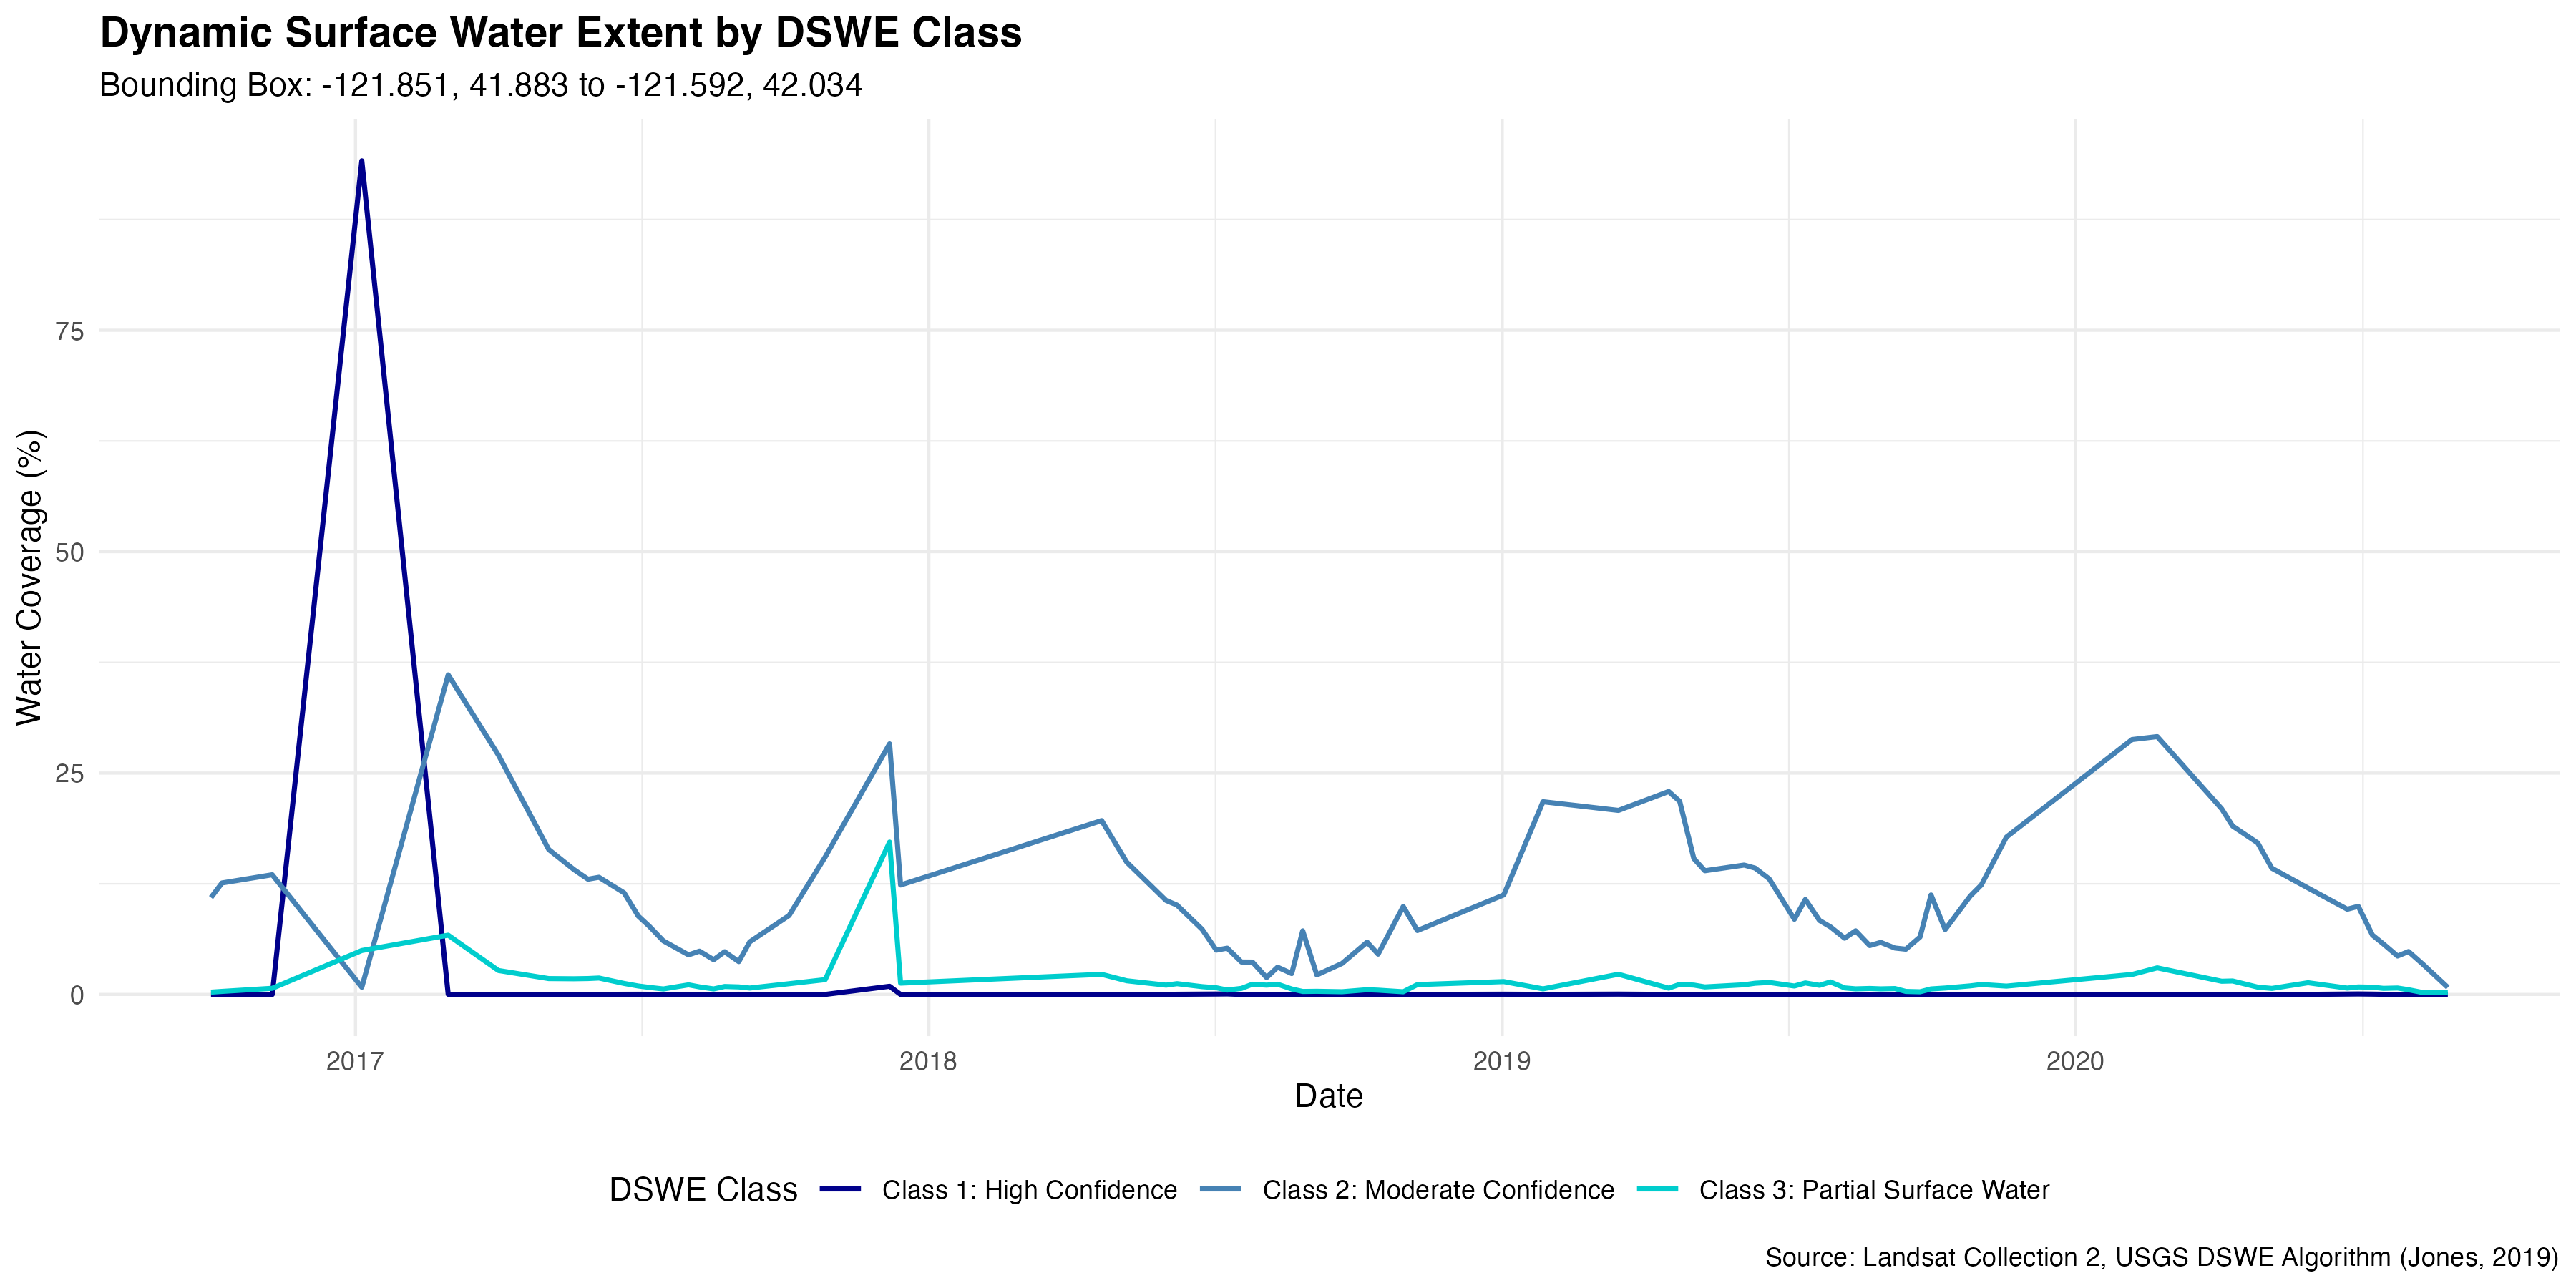

The data file committed next to this chart (first rows):
date, total_pixels, water_percent, class1_percent, class2_percent, class3_percent
2016-10-01, 269553, 0.112, 7.415312011539636e-6, 0.1094, 0.002593
2016-10-08, 376542, 0.1294, 0, 0.1259, 0.003433
2016-11-09, 536357, 0.1421, 7.455689412468767e-6, 0.1352, 0.006924
2017-01-05, 536374, 0.9991, 0.9413, 0.008125, 0.04963
2017-03-01, 535834, 0.428, 1.2500368755389947e-4, 0.3609, 0.06695
2017-04-02, 536389, 0.2973, 9.318978276868933e-6, 0.2702, 0.02704
2017-05-04, 536391, 0.1816, 3.727577415862387e-6, 0.1637, 0.01792
2017-05-20, 536391, 0.1588, 3.727577415862387e-6, 0.1411, 0.01771
2017-05-29, 528735, 0.1481, 1.7016307042154185e-5, 0.1302, 0.01796
2017-06-05, 536391, 0.151, 1.0996353376794043e-4, 0.1323, 0.01854
2017-06-21, 536391, 0.1274, 1.9756160304070652e-4, 0.1147, 0.01242
2017-06-30, 526130, 0.0983, 2.3180575896408e-4, 0.08854, 0.009529
2017-07-07, 536391, 0.08521, 1.770599272534634e-4, 0.07708, 0.007945
2017-07-16, 511046, 0.06684, 1.5648495756128504e-4, 0.0605, 0.006181
2017-08-01, 526619, 0.05575, 1.8413372645070082e-4, 0.04472, 0.01084
2017-08-08, 536388, 0.0575, 8.946235819749627e-5, 0.0489, 0.008512
2017-08-17, 529575, 0.04555, 7.173285547554737e-5, 0.03925, 0.006233
2017-08-24, 532721, 0.05726, 6.756176486608013e-5, 0.04823, 0.008965
2017-09-02, 524939, 0.04576, 1.9995699151019802e-4, 0.03707, 0.008492
2017-09-09, 536391, 0.06664, 5.591366123793581e-6, 0.05942, 0.007213
2017-10-04, 536189, 0.1013, 1.8644799869897452e-6, 0.08916, 0.01211
2017-10-27, 536120, 0.172, 1.6782575027487655e-5, 0.1553, 0.01669
2017-12-07, 532955, 0.4643, 0.009201, 0.283, 0.1721
2017-12-14, 11588, 0.1364, 0, 0.1236, 0.01276
2018-04-21, 536387, 0.219, 5.591407808604521e-6, 0.1963, 0.0227
2018-05-07, 534003, 0.1648, 3.7444572946221383e-6, 0.1493, 0.01543
2018-06-01, 519536, 0.1167, 2.501372208274402e-5, 0.1062, 0.0105
2018-06-08, 512387, 0.1132, 2.0876837584447858e-4, 0.1009, 0.01217
2018-06-24, 536384, 0.08266, 3.8208166996240857e-4, 0.0735, 0.008784
2018-07-03, 514553, 0.05803, 4.7014420140135087e-4, 0.05005, 0.007505
2018-07-10, 536388, 0.05784, 5.815053282837258e-4, 0.05228, 0.004974
2018-07-19, 508188, 0.04348, 1.1802307917400494e-5, 0.03665, 0.00682
2018-07-26, 536391, 0.04814, 4.100335157448626e-5, 0.03656, 0.01153
2018-08-04, 500909, 0.0296, 5.986874751442196e-6, 0.01909, 0.0105
2018-08-11, 532100, 0.04235, 9.394072799819604e-6, 0.0308, 0.01154
2018-08-20, 515227, 0.02976, 0, 0.0236, 0.00616
2018-08-27, 336492, 0.07525, 5.940401350987287e-6, 0.07188, 0.003362
2018-09-05, 513847, 0.0256, 3.890822394508822e-6, 0.02205, 0.003543
2018-09-21, 393520, 0.03805, 0, 0.03499, 0.003061
2018-10-07, 529006, 0.06443, 1.1338403531439155e-5, 0.05908, 0.005335
2018-10-14, 536389, 0.05036, 7.4551826214951456e-6, 0.04553, 0.004825
2018-10-30, 433348, 0.1024, 2.0762673334510495e-5, 0.09933, 0.003009
2018-11-08, 535938, 0.08329, 5.596045402727608e-6, 0.07219, 0.01109
2019-01-02, 525880, 0.1272, 2.908617413705493e-4, 0.1124, 0.01451
2019-01-27, 437237, 0.224, 8.461813436843559e-5, 0.2176, 0.006297
2019-03-16, 518608, 0.231, 3.882623471769456e-4, 0.2078, 0.02279
2019-04-17, 488845, 0.2363, 1.2269424533917783e-5, 0.2292, 0.007102
2019-04-24, 518785, 0.2294, 5.781000380276664e-6, 0.218, 0.01137
2019-05-03, 519716, 0.164, 1.9234467296450496e-6, 0.1535, 0.01055
2019-05-10, 536352, 0.1482, 0, 0.1397, 0.008484
2019-06-04, 535119, 0.1571, 2.2418290769874566e-5, 0.1461, 0.01092
2019-06-11, 536391, 0.1555, 1.435117305107019e-4, 0.1427, 0.01265
2019-06-20, 534358, 0.1442, 1.272173567085675e-4, 0.1305, 0.01354
2019-07-06, 460933, 0.09462, 1.799956653063812e-4, 0.08493, 0.009509
2019-07-13, 512273, 0.1202, 3.3181652485791505e-5, 0.1072, 0.01298
2019-07-22, 507562, 0.09396, 3.54505306766816e-5, 0.08362, 0.01031
2019-07-29, 536389, 0.09041, 4.10035044182233e-5, 0.07628, 0.01408
2019-08-07, 514989, 0.0709, 7.764406530898372e-6, 0.06353, 0.007365
2019-08-14, 536391, 0.07819, 5.591366123793581e-6, 0.0719, 0.006292
2019-08-23, 519341, 0.06195, 3.849711345246662e-6, 0.05521, 0.006741
... 24 more rows
